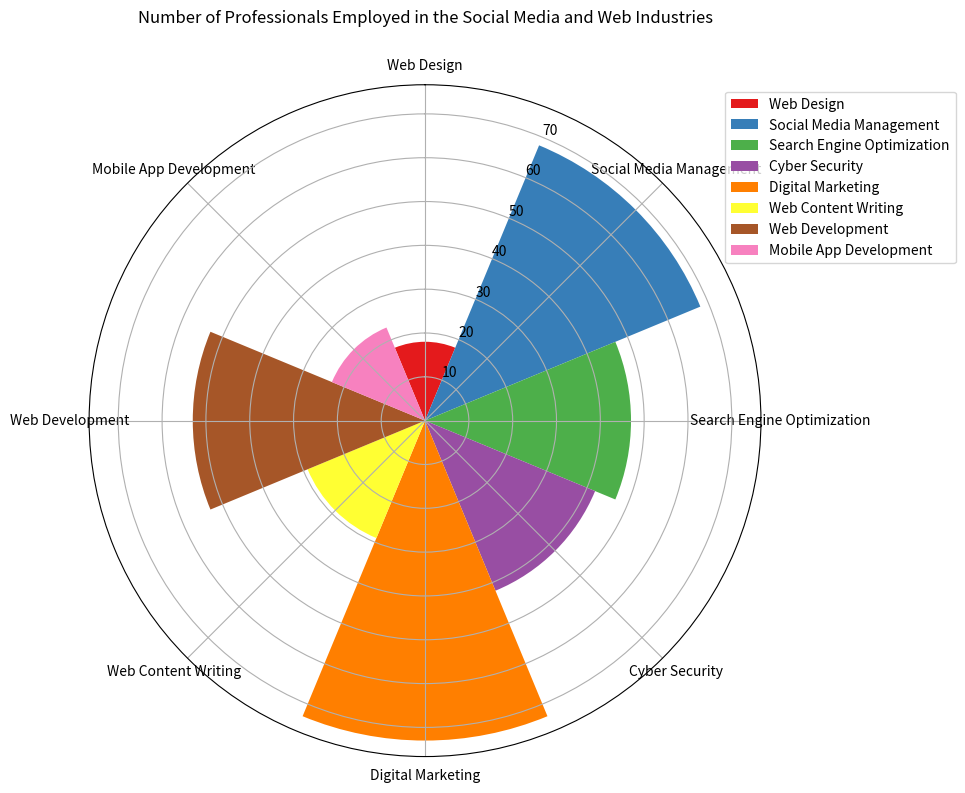

Reproduce this figure in Python. (Note: this script raises an exception after producing the figure.)

import matplotlib.pyplot as plt
import numpy as np

data = np.array([[18,68,47,42,73,29,53,23]])
data_labels = ["Web Design","Social Media Management","Search Engine Optimization","Cyber Security","Digital Marketing","Web Content Writing","Web Development","Mobile App Development"]
line_labels = ["Number"]

fig = plt.figure(figsize=(10,10))
ax = fig.add_subplot(111, polar=True)
ax.set_theta_direction(-1)
ax.set_theta_zero_location("N")

sector_angle = (2 * np.pi) / len(data_labels)
for i in range(len(data_labels)):
    ax.bar(i * sector_angle, data[0][i], width=sector_angle, bottom=0.0, color=plt.cm.Set1(i/len(data_labels)), label=data_labels[i])

ax.set_xticks(np.linspace(0, 2 * np.pi, len(data_labels), endpoint=False))
ax.set_xticklabels(data_labels, rotation=90, wrap=True, fontsize=10)
ax.legend(bbox_to_anchor=(1.3,1), loc="upper right")

ax.set_title("Number of Professionals Employed in the Social Media and Web Industries", y=1.08)

plt.tight_layout()
plt.savefig("/cpfs01/user/yanxiangchao/code0/gpt_chart/structchart_simulation/simulated_data_corner_cases/rose/png/20231225-125808_10.png")
plt.clf()
